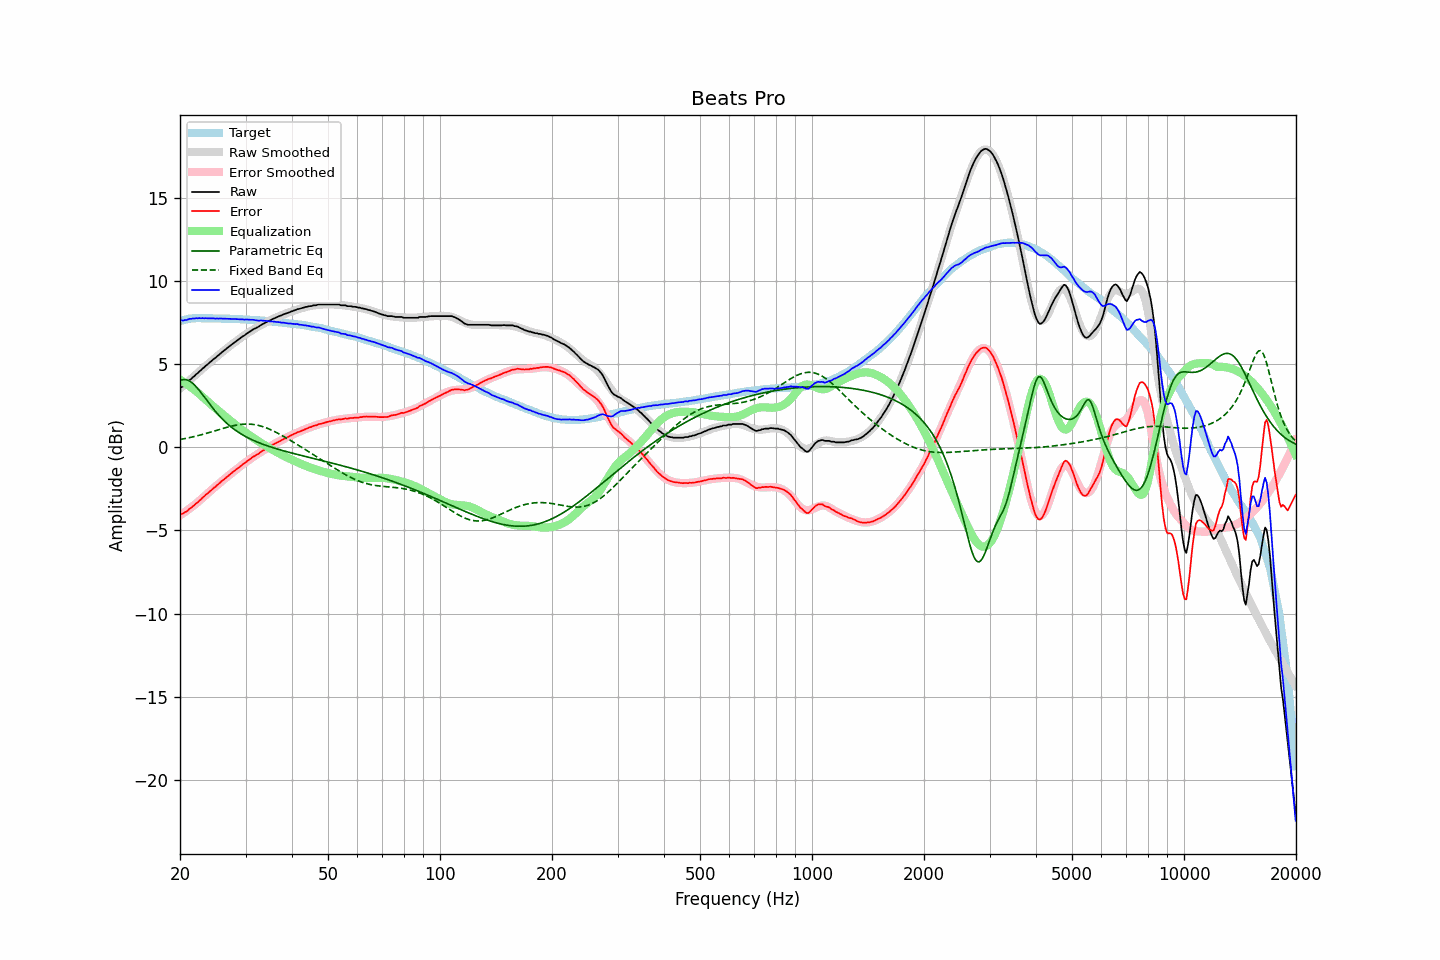

Data behind this chart, as committed beside it:
frequency, raw, error, smoothed, error_smoothed, equalization, parametric_eq, fixed_band_eq, equalized_raw, equalized_smoothed, target
20.00, 3.57, -4.03, 3.53, -4.09, 4.09, 4.02, 0.48, 7.66, 7.62, 7.60
20.20, 3.63, -4.00, 3.62, -4.02, 4.02, 4.06, 0.49, 7.65, 7.64, 7.63
20.40, 3.67, -3.99, 3.70, -3.96, 3.96, 4.08, 0.51, 7.63, 7.66, 7.66
20.61, 3.78, -3.90, 3.79, -3.89, 3.89, 4.08, 0.53, 7.67, 7.68, 7.68
20.81, 3.84, -3.87, 3.88, -3.82, 3.82, 4.07, 0.55, 7.67, 7.70, 7.71
21.02, 3.95, -3.79, 3.96, -3.75, 3.75, 4.04, 0.57, 7.70, 7.71, 7.74
21.23, 4.06, -3.69, 4.05, -3.68, 3.68, 3.99, 0.59, 7.74, 7.73, 7.75
21.44, 4.12, -3.63, 4.13, -3.61, 3.61, 3.93, 0.61, 7.73, 7.74, 7.76
21.66, 4.23, -3.54, 4.22, -3.53, 3.53, 3.85, 0.63, 7.76, 7.75, 7.77
21.87, 4.29, -3.47, 4.30, -3.46, 3.46, 3.76, 0.66, 7.75, 7.76, 7.77
22.09, 4.40, -3.38, 4.39, -3.38, 3.38, 3.66, 0.68, 7.78, 7.77, 7.78
22.31, 4.46, -3.31, 4.47, -3.30, 3.30, 3.55, 0.70, 7.77, 7.78, 7.78
22.54, 4.57, -3.21, 4.56, -3.22, 3.22, 3.43, 0.73, 7.79, 7.78, 7.78
22.76, 4.64, -3.13, 4.65, -3.13, 3.13, 3.31, 0.75, 7.77, 7.78, 7.78
22.99, 4.74, -3.03, 4.73, -3.04, 3.04, 3.18, 0.78, 7.78, 7.78, 7.77
23.22, 4.81, -2.96, 4.82, -2.96, 2.96, 3.05, 0.81, 7.77, 7.77, 7.77
23.45, 4.91, -2.86, 4.90, -2.87, 2.87, 2.92, 0.83, 7.78, 7.77, 7.77
23.69, 4.98, -2.79, 4.98, -2.79, 2.79, 2.79, 0.86, 7.77, 7.77, 7.77
23.92, 5.07, -2.69, 5.07, -2.70, 2.70, 2.66, 0.89, 7.77, 7.77, 7.77
24.16, 5.15, -2.62, 5.15, -2.61, 2.61, 2.53, 0.92, 7.77, 7.77, 7.77
24.40, 5.23, -2.53, 5.23, -2.53, 2.53, 2.41, 0.95, 7.76, 7.76, 7.77
24.65, 5.32, -2.44, 5.32, -2.45, 2.45, 2.29, 0.97, 7.77, 7.76, 7.76
24.89, 5.38, -2.37, 5.40, -2.36, 2.36, 2.17, 1.00, 7.75, 7.76, 7.76
25.14, 5.48, -2.27, 5.48, -2.28, 2.28, 2.06, 1.03, 7.76, 7.76, 7.76
25.39, 5.55, -2.20, 5.56, -2.20, 2.20, 1.95, 1.06, 7.75, 7.76, 7.76
25.65, 5.64, -2.12, 5.64, -2.12, 2.12, 1.84, 1.09, 7.76, 7.75, 7.76
25.91, 5.72, -2.03, 5.72, -2.03, 2.03, 1.74, 1.12, 7.75, 7.75, 7.75
26.16, 5.79, -1.95, 5.80, -1.95, 1.95, 1.64, 1.15, 7.75, 7.75, 7.75
26.43, 5.87, -1.88, 5.87, -1.87, 1.87, 1.55, 1.18, 7.74, 7.75, 7.75
26.69, 5.95, -1.80, 5.95, -1.79, 1.79, 1.46, 1.20, 7.75, 7.74, 7.75
26.96, 6.03, -1.72, 6.03, -1.71, 1.71, 1.37, 1.23, 7.75, 7.74, 7.75
27.23, 6.10, -1.64, 6.10, -1.64, 1.64, 1.29, 1.26, 7.74, 7.74, 7.74
27.50, 6.18, -1.56, 6.18, -1.56, 1.56, 1.21, 1.28, 7.74, 7.73, 7.74
27.77, 6.25, -1.47, 6.25, -1.48, 1.48, 1.14, 1.30, 7.73, 7.73, 7.73
28.05, 6.32, -1.41, 6.32, -1.41, 1.41, 1.07, 1.32, 7.73, 7.73, 7.73
28.33, 6.39, -1.33, 6.39, -1.33, 1.33, 1.00, 1.34, 7.72, 7.72, 7.72
28.62, 6.46, -1.26, 6.47, -1.25, 1.25, 0.93, 1.36, 7.71, 7.72, 7.72
28.90, 6.53, -1.19, 6.54, -1.18, 1.18, 0.87, 1.37, 7.71, 7.71, 7.72
29.19, 6.60, -1.11, 6.61, -1.10, 1.10, 0.81, 1.38, 7.70, 7.71, 7.71
29.48, 6.68, -1.03, 6.68, -1.03, 1.03, 0.75, 1.39, 7.71, 7.70, 7.71
29.78, 6.73, -0.97, 6.74, -0.96, 0.96, 0.70, 1.40, 7.69, 7.70, 7.70
30.08, 6.81, -0.89, 6.81, -0.89, 0.89, 0.64, 1.40, 7.70, 7.69, 7.70
30.38, 6.88, -0.81, 6.87, -0.82, 0.82, 0.59, 1.41, 7.70, 7.69, 7.69
30.68, 6.94, -0.75, 6.94, -0.75, 0.75, 0.54, 1.40, 7.69, 7.68, 7.69
30.99, 7.00, -0.68, 7.00, -0.68, 0.68, 0.50, 1.40, 7.68, 7.68, 7.68
31.30, 7.07, -0.60, 7.06, -0.61, 0.61, 0.45, 1.39, 7.68, 7.67, 7.67
31.61, 7.13, -0.54, 7.12, -0.55, 0.55, 0.41, 1.38, 7.68, 7.67, 7.67
31.93, 7.17, -0.49, 7.18, -0.48, 0.48, 0.37, 1.36, 7.65, 7.66, 7.66
32.24, 7.22, -0.43, 7.23, -0.42, 0.42, 0.32, 1.34, 7.64, 7.65, 7.65
32.57, 7.27, -0.38, 7.29, -0.36, 0.36, 0.28, 1.32, 7.63, 7.65, 7.65
32.89, 7.34, -0.30, 7.34, -0.29, 0.29, 0.25, 1.29, 7.64, 7.64, 7.64
33.22, 7.40, -0.23, 7.40, -0.23, 0.23, 0.21, 1.27, 7.64, 7.63, 7.63
33.55, 7.45, -0.18, 7.45, -0.17, 0.17, 0.17, 1.23, 7.63, 7.62, 7.63
33.89, 7.50, -0.12, 7.50, -0.12, 0.12, 0.14, 1.20, 7.62, 7.61, 7.62
34.23, 7.55, -0.06, 7.55, -0.06, 0.06, 0.10, 1.16, 7.61, 7.61, 7.61
34.57, 7.60, 0.00, 7.60, 0.00, -0.00, 0.07, 1.12, 7.60, 7.60, 7.60
34.92, 7.64, 0.05, 7.65, 0.06, -0.06, 0.04, 1.08, 7.58, 7.59, 7.59
35.27, 7.69, 0.11, 7.69, 0.11, -0.11, 0.01, 1.04, 7.58, 7.58, 7.58
35.62, 7.74, 0.17, 7.74, 0.17, -0.17, -0.02, 0.99, 7.57, 7.57, 7.57
35.97, 7.78, 0.22, 7.78, 0.22, -0.22, -0.05, 0.95, 7.56, 7.56, 7.56
... 635 more rows
